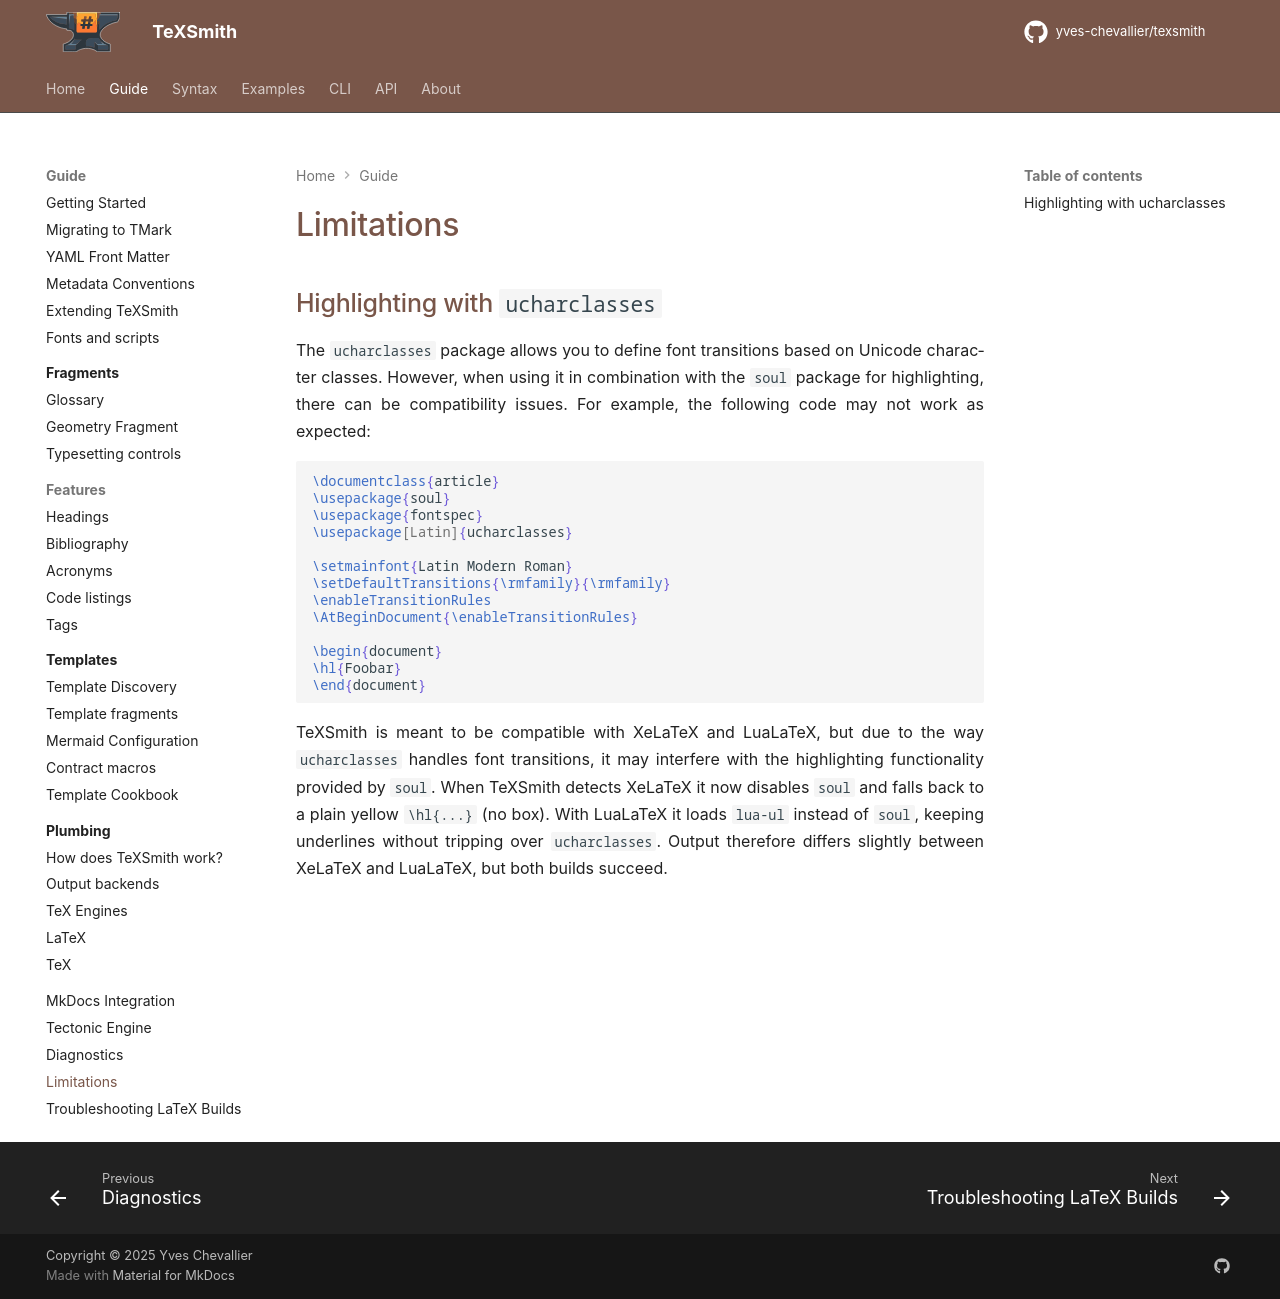

repository: yves-chevallier/texsmith · page: 0.7.0/guide/limitations/index.html · generator: mkdocs

# Limitations

## Highlighting with `ucharclasses`

The `ucharclasses` package allows you to define font transitions based on Unicode character classes. However, when using it in combination with the `soul` package for highlighting, there can be compatibility issues. For example, the following code may not work as expected:

```latex
\documentclass{article}
\usepackage{soul}
\usepackage{fontspec}
\usepackage[Latin]{ucharclasses}

\setmainfont{Latin Modern Roman}
\setDefaultTransitions{\rmfamily}{\rmfamily}
\enableTransitionRules
\AtBeginDocument{\enableTransitionRules}

\begin{document}
\hl{Foobar}
\end{document}
```

TeXSmith is meant to be compatible with XeLaTeX and LuaLaTeX, but due to the way `ucharclasses` handles font transitions, it may interfere with the highlighting functionality provided by `soul`. When TeXSmith detects XeLaTeX it now disables `soul` and falls back to a plain yellow `\hl{...}` (no box). With LuaLaTeX it loads `lua-ul` instead of `soul`, keeping underlines without tripping over `ucharclasses`. Output therefore differs slightly between XeLaTeX and LuaLaTeX, but both builds succeed.
